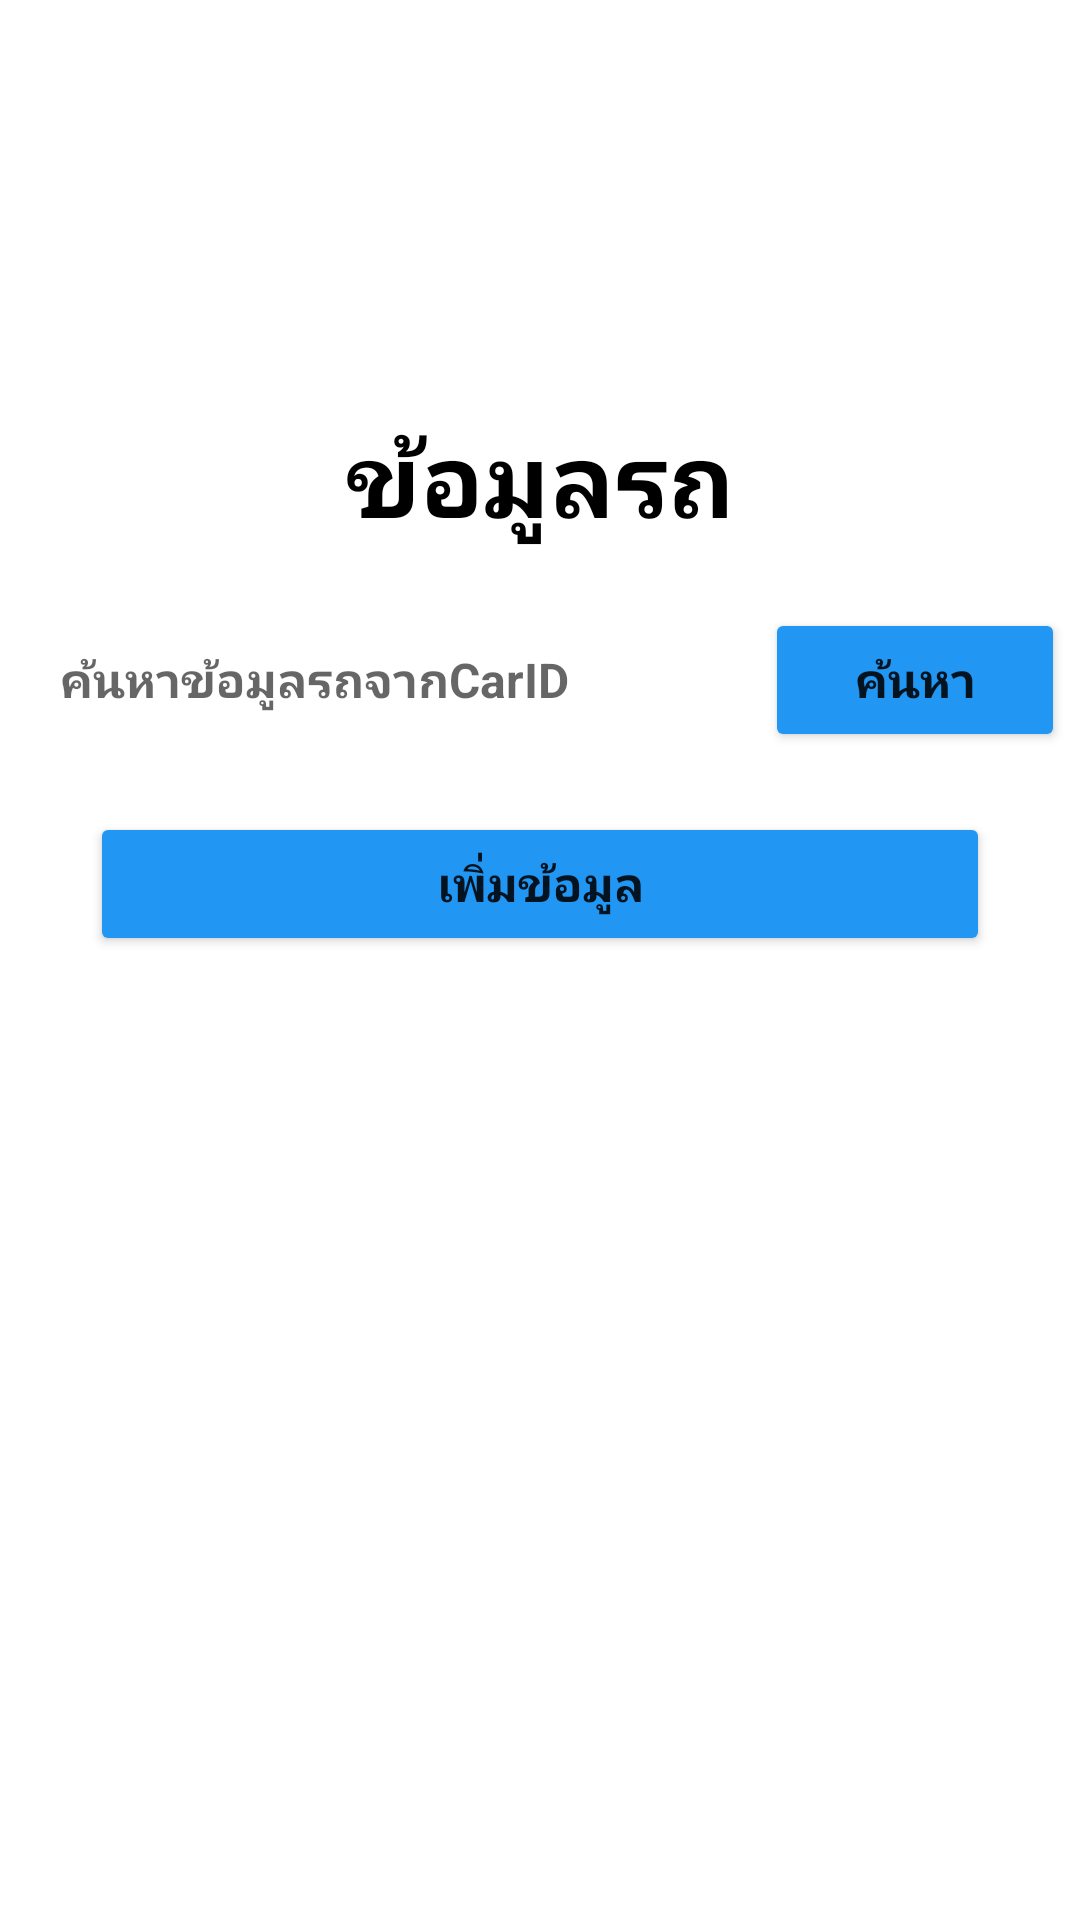

The Android layout XML behind this screen, and the referenced resources:
<!-- AndroidManifest.xml: application theme Theme.RalinthipAndroid -->
<!-- res/layout/activity_main.xml -->
<?xml version="1.0" encoding="utf-8"?>
<androidx.constraintlayout.widget.ConstraintLayout xmlns:android="http://schemas.android.com/apk/res/android"
    xmlns:app="http://schemas.android.com/apk/res-auto"
    android:id="@+id/container"
    android:layout_width="match_parent"
    android:layout_height="match_parent"
    android:background="@drawable/img_background"
    android:paddingTop="?attr/actionBarSize">

    <TextView
        android:id="@+id/text_car"
        android:layout_width="wrap_content"
        android:layout_height="wrap_content"
        android:layout_marginTop="80dp"
        android:text="ข้อมูลรถ"
        android:textAlignment="center"
        android:textColor="@color/black"
        android:textSize="34sp"
        android:textStyle="bold"
        app:layout_constraintEnd_toEndOf="parent"
        app:layout_constraintStart_toStartOf="parent"
        app:layout_constraintTop_toTopOf="parent" />

    <LinearLayout
        android:id="@+id/linearLayout2"
        android:layout_width="350dp"
        android:layout_height="wrap_content"
        android:layout_marginTop="20dp"
        android:orientation="horizontal"
        app:layout_constraintEnd_toEndOf="parent"
        app:layout_constraintHorizontal_bias="0.5"
        app:layout_constraintStart_toStartOf="parent"
        app:layout_constraintTop_toBottomOf="@+id/text_car">

        <EditText
            android:id="@+id/edit_search"
            style="@style/input_info"
            android:layout_width="230dp"
            android:layout_marginRight="10dp"
            android:hint="ค้นหาข้อมูลรถจากCarID"
            android:inputType="number" />

        <Button
            android:id="@+id/bt_search"
            android:layout_width="30dp"
            android:layout_height="wrap_content"
            android:layout_marginStart="10dp"
            android:layout_weight="1"
            android:backgroundTint="#2196F3"
            android:text="ค้นหา"
            android:textSize="16sp"
            android:textStyle="bold" />
    </LinearLayout>

    <Button
        android:id="@+id/bt_add_data"
        android:layout_width="300dp"
        android:layout_height="wrap_content"
        android:layout_marginTop="20dp"
        android:backgroundTint="#2196F3"
        android:onClick="bt_add_data"
        android:text="เพิ่มข้อมูล"
        android:textSize="16sp"
        android:textStyle="bold"
        app:layout_constraintEnd_toEndOf="parent"
        app:layout_constraintStart_toStartOf="parent"
        app:layout_constraintTop_toBottomOf="@+id/linearLayout2" />

</androidx.constraintlayout.widget.ConstraintLayout>
<!-- resources referenced by this layout -->
<resources>
  <style name="input_info">
          <item name="android:textColor">@color/black</item>
          <item name="android:layout_width">300dp</item>
          <item name="android:layout_height">48dp</item>
          <item name="android:layout_gravity">center</item>
          <item name="android:background">@drawable/edit_text</item>
          <item name="android:textSize">16sp</item>
          <item name="android:textStyle">bold</item>
          <item name="android:ems">10</item>
          <item name="android:paddingHorizontal">15dp</item>
      </style>
  <style name="Theme.RalinthipAndroid" parent="Theme.MaterialComponents.DayNight.DarkActionBar">
          
          <item name="colorPrimary">#188FED</item>
          <item name="colorPrimaryVariant">@color/purple_700</item>
          <item name="colorOnPrimary">@color/white</item>
          
          <item name="colorSecondary">#9ADEFD</item>
          <item name="colorSecondaryVariant">#4B8DC1</item>
          <item name="colorOnSecondary">@color/black</item>
          
          <item name="android:statusBarColor">#3F51B5</item>
          
      </style>
  <!-- not gathered from this repository: default colours our renderer supplied (Android Studio template values) -->
  <color name="purple_700">#FF3700B3</color>
  <color name="black">#FF000000</color>
  <color name="white">#FFFFFFFF</color>
</resources>
